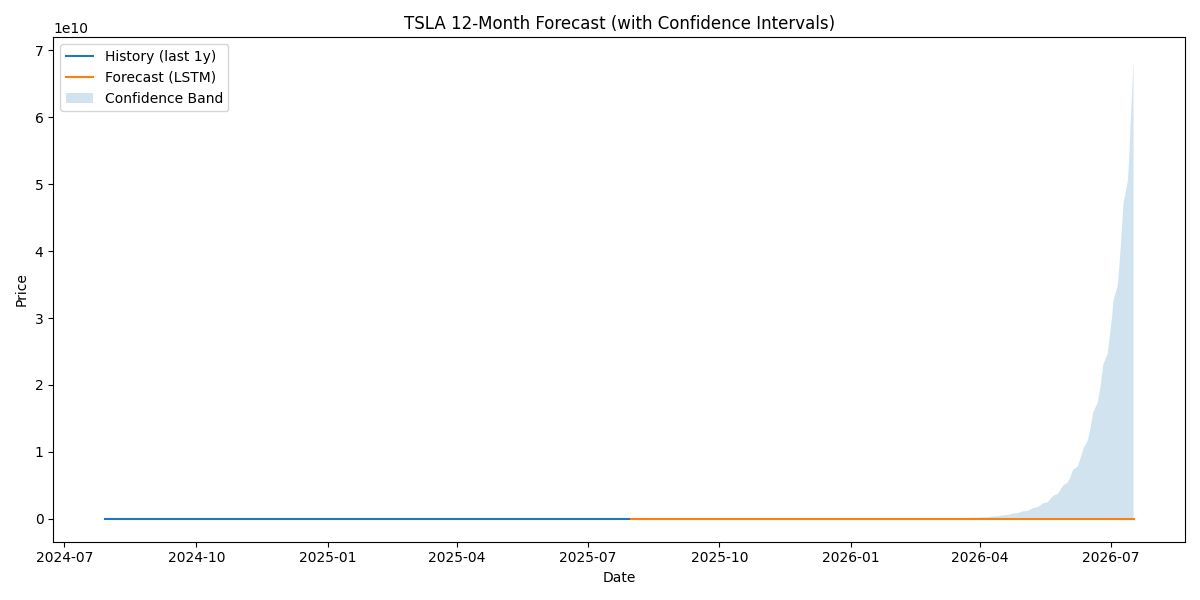

The file beside this chart, header and first rows:
, Price_FC, Lower, Upper
2025-07-31, 319.4, 301.4, 344.4
2025-08-01, 319.8, 276.2, 370.7
2025-08-04, 320.2, 251.1, 404.5
2025-08-05, 320.6, 228.2, 444.7
2025-08-06, 321, 214.1, 477.9
2025-08-07, 321.4, 200.2, 521.5
2025-08-08, 321.8, 185.2, 575.5
2025-08-11, 322.2, 171.9, 620.8
2025-08-12, 322.6, 160.5, 663.7
2025-08-13, 323, 142.1, 713.4
2025-08-14, 323.4, 132, 781.1
2025-08-15, 323.8, 122.5, 842.7
2025-08-18, 324.2, 114.8, 905.8
2025-08-19, 324.6, 107.6, 977.9
2025-08-20, 325, 100, 1087
2025-08-21, 325.4, 93.78, 1172
2025-08-22, 325.8, 85.24, 1270
2025-08-25, 326.2, 78.46, 1355
2025-08-26, 326.6, 72.11, 1463
2025-08-27, 327, 65.98, 1575
2025-08-28, 327.4, 60.25, 1684
2025-08-29, 327.8, 54.69, 1824
2025-09-01, 328.2, 51.11, 1939
2025-09-02, 328.6, 48.38, 2084
2025-09-03, 329, 45.17, 2232
2025-09-04, 329.4, 41.92, 2404
2025-09-05, 329.8, 39.03, 2593
2025-09-08, 330.2, 36.23, 2807
2025-09-09, 330.6, 33.74, 2998
2025-09-10, 331, 31.64, 3222
2025-09-11, 331.4, 28.06, 3485
2025-09-12, 331.8, 26.08, 3749
2025-09-15, 332.2, 24.23, 4043
2025-09-16, 332.6, 22.61, 4358
2025-09-17, 333, 21.2, 4805
2025-09-18, 333.4, 19.68, 5113
2025-09-19, 333.9, 18.27, 5555
2025-09-22, 334.3, 16.91, 5978
2025-09-23, 334.7, 15.82, 6445
2025-09-24, 335.1, 14.7, 6983
2025-09-25, 335.5, 13.7, 7697
2025-09-26, 335.9, 12.51, 8279
2025-09-29, 336.3, 11.61, 8849
2025-09-30, 336.7, 10.58, 9409
2025-10-01, 337.2, 9.72, 10074
2025-10-02, 337.6, 8.901, 10920
2025-10-03, 338, 8.388, 11673
2025-10-06, 338.4, 7.698, 12576
2025-10-07, 338.8, 7.124, 13603
2025-10-08, 339.2, 6.521, 14665
2025-10-09, 339.6, 6.065, 15835
2025-10-10, 340.1, 5.511, 16755
2025-10-13, 340.5, 5.073, 17934
2025-10-14, 340.9, 4.717, 19284
2025-10-15, 341.3, 4.326, 20662
2025-10-16, 341.7, 3.968, 22210
2025-10-17, 342.2, 3.62, 24058
2025-10-20, 342.6, 3.364, 25854
2025-10-21, 343, 3.114, 27969
2025-10-22, 343.4, 2.849, 30158
... 192 more rows
